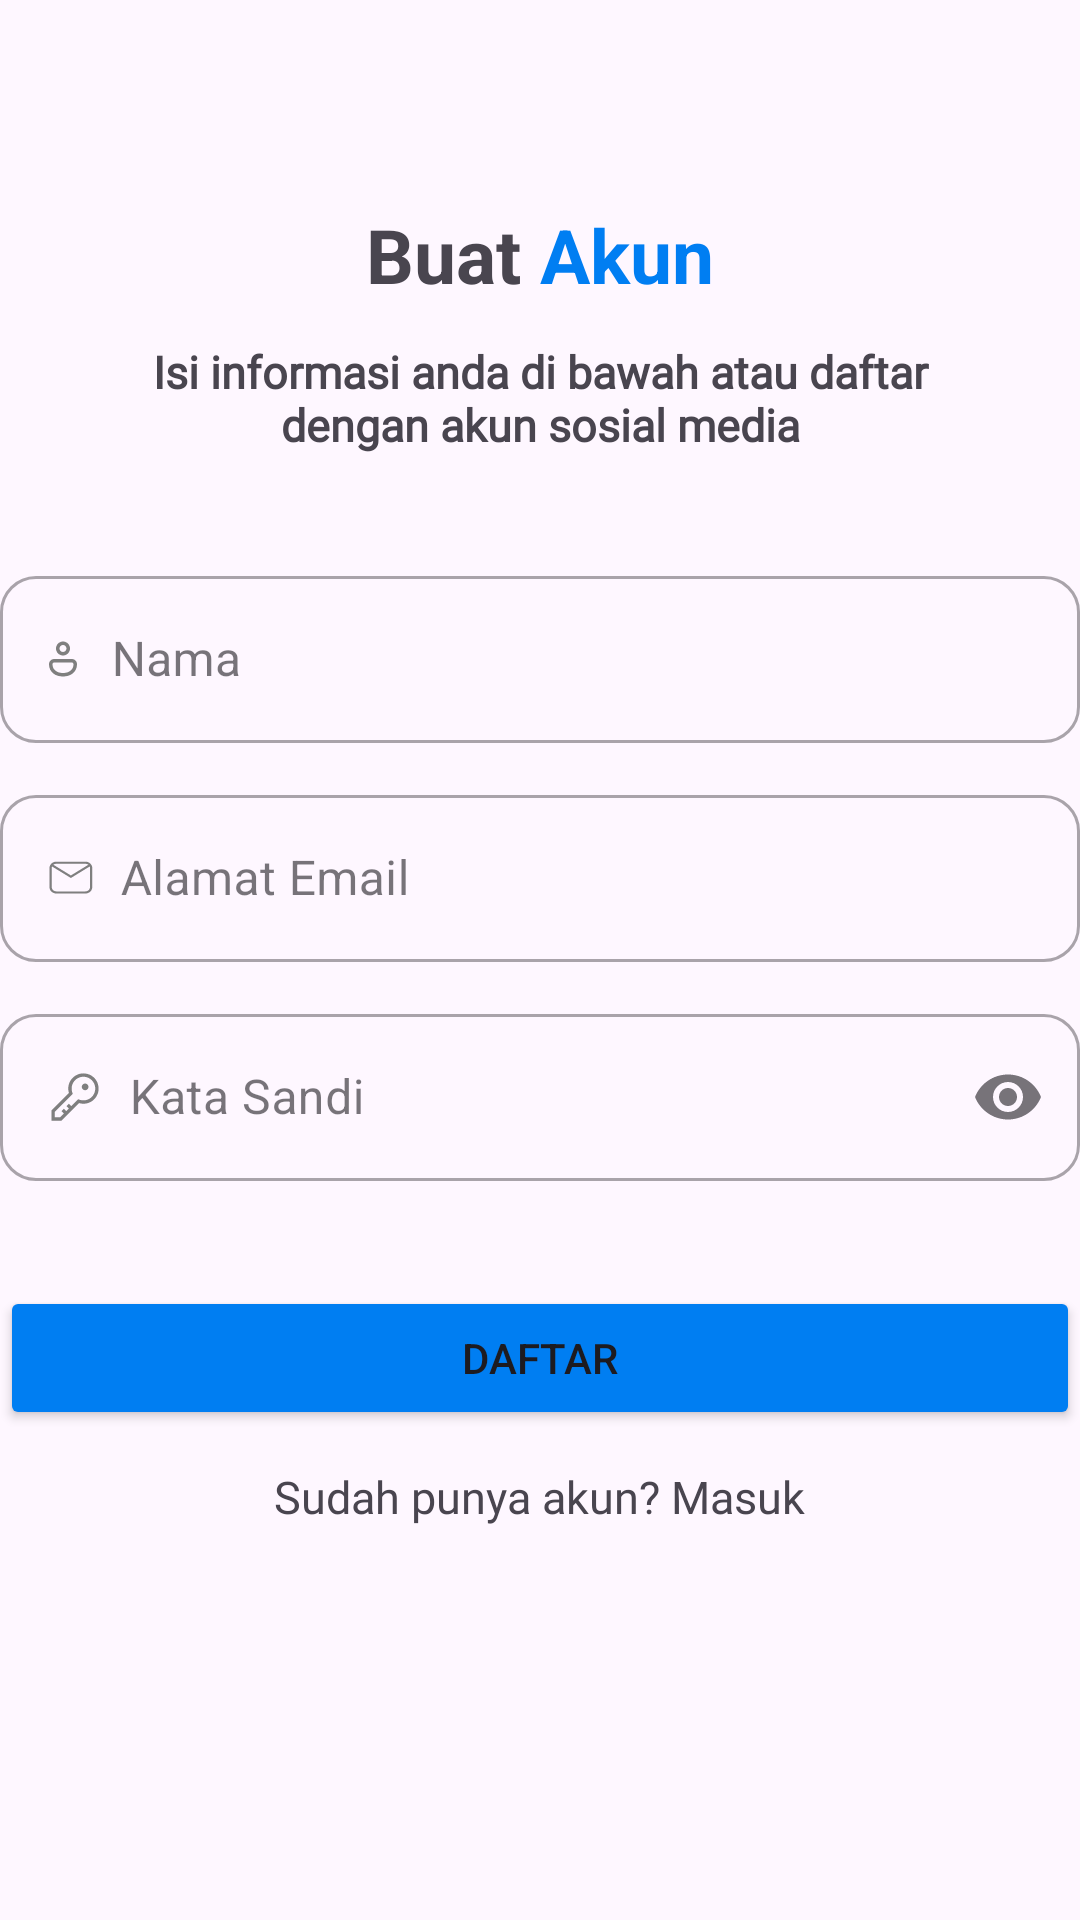

Here is an Android app screen rendered from its layout file. Give the layout XML and the strings, colors and styles it references.
<!-- AndroidManifest.xml: application theme Theme.TestTubesManual -->
<!-- res/layout/activity_register.xml -->
<?xml version="1.0" encoding="utf-8"?>
<LinearLayout xmlns:android="http://schemas.android.com/apk/res/android"
    xmlns:app="http://schemas.android.com/apk/res-auto"
    xmlns:tools="http://schemas.android.com/tools"
    android:id="@+id/main"
    android:layout_width="match_parent"
    android:layout_height="match_parent"
    android:orientation="vertical"
    tools:context=".RegisterActivity">

    <androidx.appcompat.widget.Toolbar
        android:id="@+id/toolbar"
        android:layout_width="match_parent"
        android:layout_height="?android:attr/actionBarSize"
        android:elevation="4dp"
        android:popupTheme="@style/Theme.AppCompat.DayNight"
        android:theme="@style/Theme.AppCompat.DayNight.DarkActionBar"
        android:contentInsetStart="0dp"
        android:contentInsetLeft="0dp"
        app:contentInsetLeft="0dp"
        app:contentInsetStart="0dp"
        app:layout_constraintEnd_toEndOf="parent"
        app:layout_constraintStart_toStartOf="parent"
        app:layout_constraintTop_toTopOf="parent">
        <com.google.android.material.appbar.MaterialToolbar
            android:id="@+id/appbarItem"
            android:layout_width="match_parent"
            android:layout_height="?attr/actionBarSize" />
    </androidx.appcompat.widget.Toolbar>

    <LinearLayout
        android:layout_width="wrap_content"
        android:layout_height="wrap_content"
        android:layout_gravity="center"
        android:layout_marginTop="12dp">
        <TextView
            android:layout_width="wrap_content"
            android:layout_height="wrap_content"
            android:text="Buat"
            android:textSize="25sp"
            android:textStyle="bold"/>
        <TextView
            android:layout_width="wrap_content"
            android:layout_height="wrap_content"
            android:text=" Akun"
            android:textSize="25sp"
            android:textStyle="bold"
            android:textColor="#007EF2"/>
    </LinearLayout>

    <TextView
        android:layout_width="300dp"
        android:layout_height="wrap_content"
        android:layout_gravity="center"
        android:text="Isi informasi anda di bawah atau daftar dengan akun sosial media"
        android:textSize="15sp"
        android:fontFamily="@font/nunito"
        android:textStyle="bold"
        android:gravity="center"
        android:layout_marginTop="12dp"/>

    <com.google.android.material.textfield.TextInputLayout
        android:id="@+id/nameEditTextLayout"
        style="@style/Widget.MaterialComponents.TextInputLayout.OutlinedBox"
        android:layout_width="360dp"
        android:layout_height="wrap_content"
        android:layout_gravity="center"
        android:layout_marginTop="35dp"
        app:boxCornerRadiusBottomEnd="12dp"
        app:boxCornerRadiusBottomStart="12dp"
        app:boxCornerRadiusTopEnd="12dp"
        app:boxCornerRadiusTopStart="12dp">

        <com.google.android.material.textfield.TextInputEditText
            android:id="@+id/nameEditText"
            android:layout_width="match_parent"
            android:layout_height="wrap_content"
            android:ems="10"
            android:inputType="text"
            android:drawablePadding="5dp"
            android:hint=" Nama"
            android:drawableStart="@drawable/baseline_person_24"/>
    </com.google.android.material.textfield.TextInputLayout>

    <com.google.android.material.textfield.TextInputLayout
        android:id="@+id/emailEditTextLayout"
        style="@style/Widget.MaterialComponents.TextInputLayout.OutlinedBox"
        android:layout_width="360dp"
        android:layout_height="wrap_content"
        android:layout_gravity="center"
        android:layout_marginTop="12dp"
        app:boxCornerRadiusBottomEnd="12dp"
        app:boxCornerRadiusBottomStart="12dp"
        app:boxCornerRadiusTopEnd="12dp"
        app:boxCornerRadiusTopStart="12dp">

        <com.google.android.material.textfield.TextInputEditText
            android:id="@+id/emailEditText"
            android:layout_width="match_parent"
            android:layout_height="wrap_content"
            android:ems="10"
            android:inputType="textEmailAddress"
            android:drawablePadding="5dp"
            android:hint=" Alamat Email"
            android:drawableStart="@drawable/email_icon"/>
    </com.google.android.material.textfield.TextInputLayout>

    <com.google.android.material.textfield.TextInputLayout
        android:id="@+id/passEditTextLayout"
        style="@style/Widget.MaterialComponents.TextInputLayout.OutlinedBox"
        android:layout_width="360dp"
        android:layout_height="wrap_content"
        android:layout_gravity="center"
        app:endIconMode="password_toggle"
        android:layout_marginTop="12dp"
        app:boxCornerRadiusBottomEnd="12dp"
        app:boxCornerRadiusBottomStart="12dp"
        app:boxCornerRadiusTopEnd="12dp"
        app:boxCornerRadiusTopStart="12dp">

        <com.google.android.material.textfield.TextInputEditText
            android:id="@+id/passEditText"
            android:layout_width="match_parent"
            android:layout_height="wrap_content"
            android:ems="10"
            android:inputType="textPassword"
            android:drawablePadding="5dp"
            android:hint=" Kata Sandi"
            android:drawableStart="@drawable/pss_icon"/>
    </com.google.android.material.textfield.TextInputLayout>

    <Button
        android:id="@+id/buttonSignUp"
        android:layout_width="360dp"
        android:layout_height="wrap_content"
        android:layout_gravity="center"
        android:layout_marginTop="35dp"
        android:text="Daftar"
        android:backgroundTint="#007EF2" />

    <TextView
        android:id="@+id/haveAccount"
        android:layout_width="wrap_content"
        android:layout_height="wrap_content"
        android:layout_gravity="center"
        android:layout_marginTop="12dp"
        android:fontFamily="@font/roboto_medium"
        android:gravity="center"
        android:text="Sudah punya akun? Masuk"
        android:textSize="15sp" />


</LinearLayout>
<!-- resources referenced by this layout -->
<resources>
  <!-- drawable email_icon (drawable) -->
  <?xml version="1.0" encoding="utf-8"?>
  <vector xmlns:android="http://schemas.android.com/apk/res/android" android:width="15dp" android:height="12dp" android:viewportHeight="12" android:viewportWidth="15">
  
          <path android:pathData="M2.75 0.541687H12.5C13.0967 0.541687 13.669 0.76557 14.091 1.16409C14.5129 1.5626 14.75 2.1031 14.75 2.66669V9.04169C14.75 9.60527 14.5129 10.1458 14.091 10.5443C13.669 10.9428 13.0967 11.1667 12.5 11.1667H2.75C2.15326 11.1667 1.58097 10.9428 1.15901 10.5443C0.737053 10.1458 0.5 9.60527 0.5 9.04169V2.66669C0.5 2.1031 0.737053 1.5626 1.15901 1.16409C1.58097 0.76557 2.15326 0.541687 2.75 0.541687ZM2.75 1.25002C2.375 1.25002 2.045 1.37044 1.79 1.58294L7.625 5.14585L13.46 1.58294C13.205 1.37044 12.875 1.25002 12.5 1.25002H2.75ZM7.625 6.00294L1.3475 2.15669C1.2875 2.31252 1.25 2.4896 1.25 2.66669V9.04169C1.25 9.41741 1.40804 9.77774 1.68934 10.0434C1.97064 10.3091 2.35218 10.4584 2.75 10.4584H12.5C12.8978 10.4584 13.2794 10.3091 13.5607 10.0434C13.842 9.77774 14 9.41741 14 9.04169V2.66669C14 2.4896 13.9625 2.31252 13.9025 2.15669L7.625 6.00294Z" android:fillColor="#7F7F7F"/>
  
  </vector>
  <!-- drawable pss_icon (drawable) -->
  <?xml version="1.0" encoding="utf-8"?>
  <vector xmlns:android="http://schemas.android.com/apk/res/android" android:width="18dp" android:height="18dp" android:viewportWidth="18" android:viewportHeight="18" >
  
          <path android:pathData="M11.8125 1.125C11.022 1.12482 10.2424 1.30982 9.5362 1.66517C8.83003 2.02053 8.21692 2.53636 7.746 3.17133C7.27507 3.8063 6.95944 4.54275 6.82438 5.32166C6.68932 6.10058 6.73859 6.9003 6.96825 7.65675L1.125 13.5V16.875H4.5L10.3433 11.0317C11.0396 11.2431 11.7733 11.3019 12.4944 11.204C13.2154 11.1062 13.907 10.854 14.5218 10.4648C15.1366 10.0755 15.6603 9.55827 16.0571 8.94831C16.454 8.33835 16.7146 7.65 16.8214 6.93019C16.9282 6.21037 16.8785 5.47599 16.6757 4.77711C16.473 4.07823 16.122 3.43127 15.6466 2.88032C15.1712 2.32936 14.5827 1.88737 13.921 1.58446C13.2594 1.28154 12.5402 1.12483 11.8125 1.125ZM11.8125 10.125C11.4252 10.1248 11.0401 10.0675 10.6695 9.95512L10.0243 9.75938L9.54788 10.2358L7.75856 12.0251L6.98287 11.25L6.1875 12.0454L6.96319 12.8211L6.07106 13.7132L5.29537 12.9375L4.5 13.7329L5.27569 14.5086L4.03425 15.75H2.25V13.9657L7.76363 8.45213L8.24062 7.97569L8.04488 7.3305C7.80445 6.53793 7.82007 5.68973 8.08951 4.90656C8.35895 4.12338 8.86849 3.4451 9.54565 2.96821C10.2228 2.49133 11.0331 2.24011 11.8613 2.2503C12.6894 2.26049 13.4933 2.53156 14.1585 3.02497C14.8237 3.51837 15.3164 4.20897 15.5665 4.99854C15.8166 5.78811 15.8114 6.63644 15.5515 7.42285C15.2917 8.20927 14.7905 8.89372 14.1192 9.37884C13.4479 9.86397 12.6407 10.1251 11.8125 10.125Z" android:fillColor="#7F7F7F"/>
          <path android:pathData="M12.375 6.75C12.9963 6.75 13.5 6.24632 13.5 5.625C13.5 5.00368 12.9963 4.5 12.375 4.5C11.7537 4.5 11.25 5.00368 11.25 5.625C11.25 6.24632 11.7537 6.75 12.375 6.75Z" android:fillColor="#7F7F7F"/>
  
  </vector>
  <style name="Theme.TestTubesManual" parent="Base.Theme.TestTubesManual" />
  <style name="Base.Theme.TestTubesManual" parent="Theme.Material3.DayNight.NoActionBar">
          
          
      </style>
</resources>
